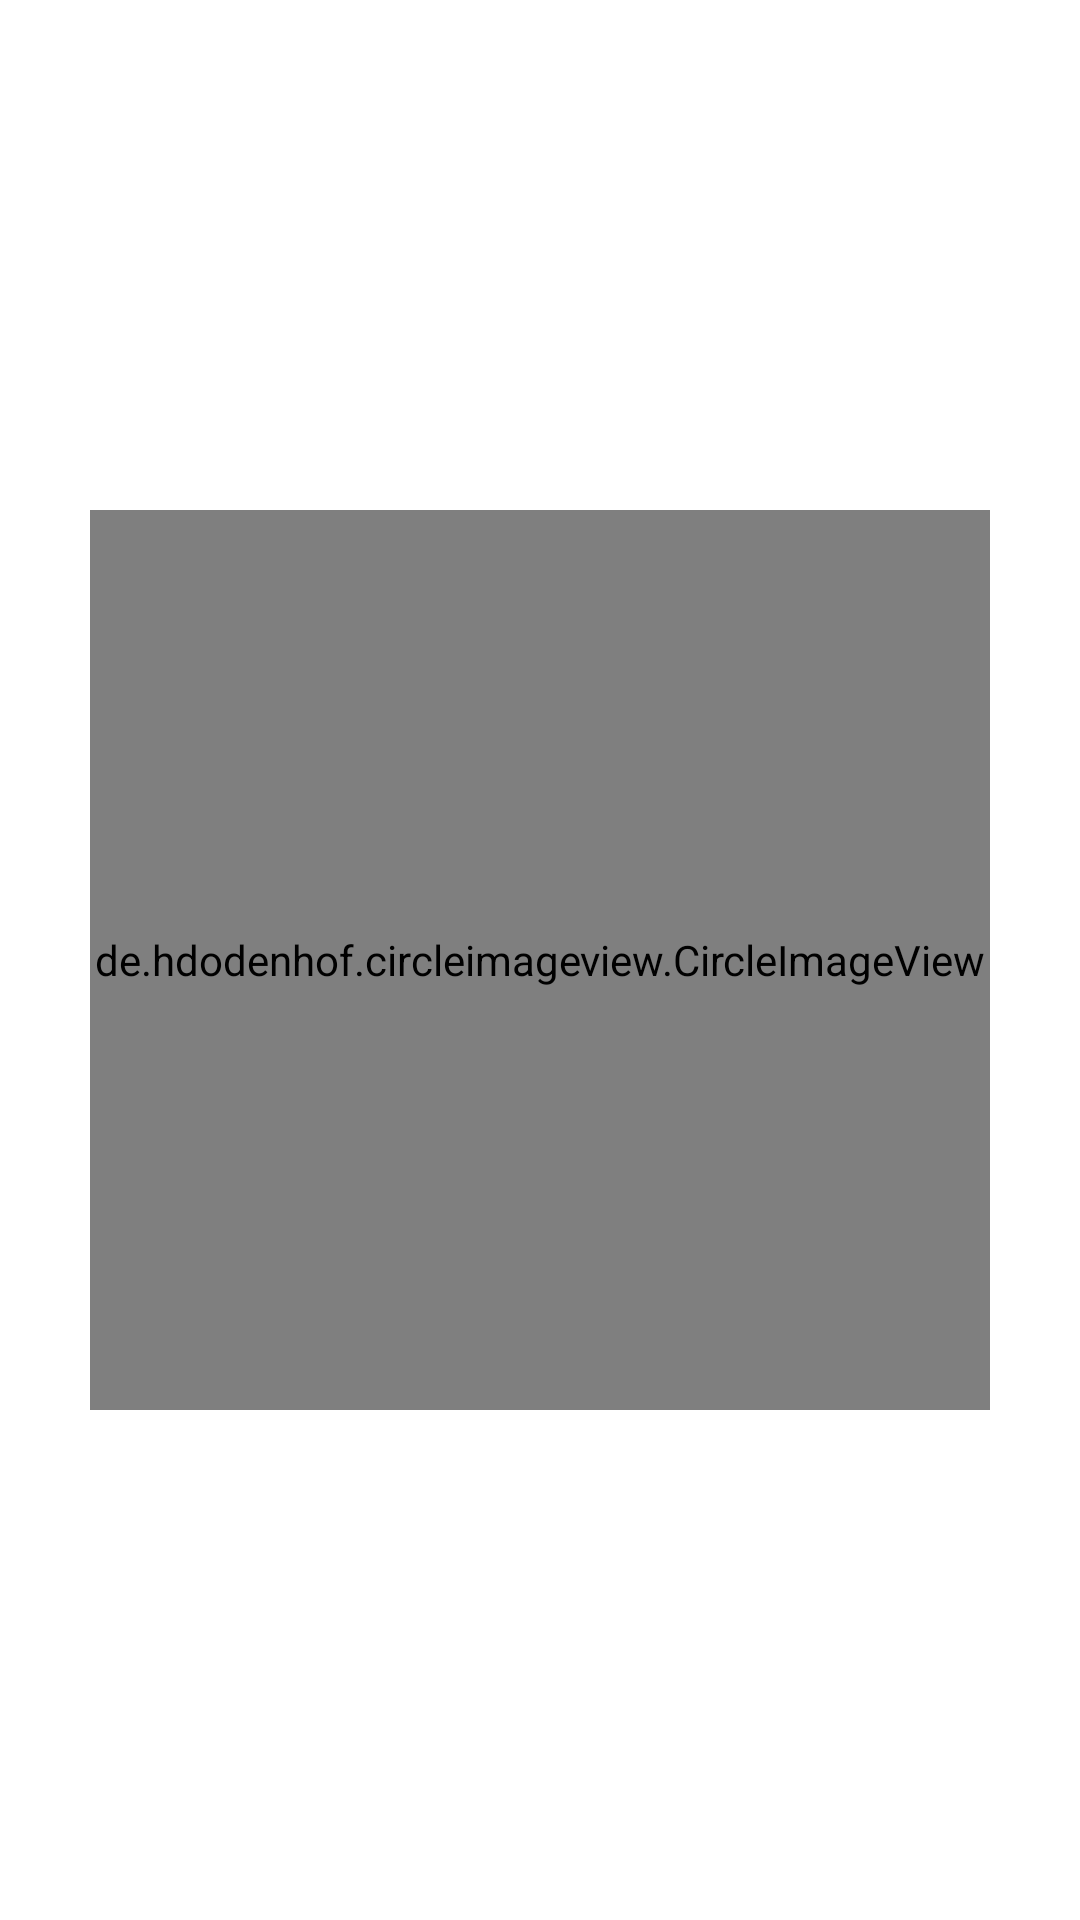

Write the Android layout XML for this screen, with the resource values it uses.
<!-- AndroidManifest.xml: application theme Theme.Chess_app -->
<!-- res/layout/activity_splash_screen.xml -->
<?xml version="1.0" encoding="utf-8"?>
<androidx.constraintlayout.widget.ConstraintLayout xmlns:android="http://schemas.android.com/apk/res/android"
    xmlns:app="http://schemas.android.com/apk/res-auto"
    xmlns:tools="http://schemas.android.com/tools"
    android:layout_width="match_parent"
    android:layout_height="match_parent"
    tools:context=".ui.SplashScreen">

    <de.hdodenhof.circleimageview.CircleImageView
        android:id="@+id/background"
        android:layout_width="300dp"
        android:layout_height="300dp"
        android:src="@drawable/ic_launcher_background"
        app:layout_constraintBottom_toBottomOf="parent"
        app:layout_constraintEnd_toEndOf="parent"
        app:layout_constraintHorizontal_bias="0.5"
        app:layout_constraintStart_toStartOf="parent"
        app:layout_constraintTop_toTopOf="parent" />

    <ImageView
        android:id="@+id/img"
        android:layout_width="256dp"
        android:layout_height="256dp"
        android:adjustViewBounds="true"
        android:contentDescription="@string/splash_description"
        app:layout_constraintBottom_toBottomOf="parent"
        app:layout_constraintEnd_toEndOf="parent"
        app:layout_constraintHorizontal_bias="0.496"
        app:layout_constraintStart_toStartOf="parent"
        app:layout_constraintTop_toTopOf="parent"
        app:layout_constraintVertical_bias="0.498"
        app:srcCompat="@drawable/pieces_white_king" />
</androidx.constraintlayout.widget.ConstraintLayout>
<!-- resources referenced by this layout -->
<resources>
  <!-- drawable ic_launcher_background (drawable) -->
  <vector xmlns:android="http://schemas.android.com/apk/res/android"
      android:width="108dp"
      android:height="108dp"
      android:viewportWidth="108"
      android:viewportHeight="108">
    <group android:scaleX="1.9322182"
        android:scaleY="1.9322182"
        android:translateX="-13.386109"
        android:translateY="-12.42">
      <path
          android:pathData="M1.701,2.079h32.506v32.506h-32.506z"
          android:strokeWidth="0.264583"
          android:fillColor="#d38d5f"
          android:fillType="evenOdd"/>
      <path
          android:pathData="M34.207,2.079h32.506v32.506h-32.506z"
          android:strokeWidth="0.264583"
          android:fillColor="#784421"
          android:fillType="evenOdd"/>
      <path
          android:pathData="M34.207,34.585h32.506v32.506h-32.506z"
          android:strokeWidth="0.264583"
          android:fillColor="#d38d5f"
          android:fillType="evenOdd"/>
      <path
          android:pathData="M1.701,34.585h32.506v32.506h-32.506z"
          android:strokeWidth="0.264583"
          android:fillColor="#784421"
          android:fillType="evenOdd"/>
    </group>
  </vector>
  <string name="splash_description">Splash screen img</string>
  <style name="Theme.Chess_app" parent="Theme.MaterialComponents.DayNight.DarkActionBar">
          <item name="android:forceDarkAllowed" tools:targetApi="q">false</item> 
  
          
          <item name="colorPrimary">@color/purple_500</item>
          <item name="colorPrimaryVariant">@color/purple_700</item>
          <item name="colorOnPrimary">@color/white</item>
          
          <item name="colorSecondary">@color/teal_200</item>
          <item name="colorSecondaryVariant">@color/teal_700</item>
          <item name="colorOnSecondary">@color/black</item>
          
          <item name="android:statusBarColor" tools:targetApi="l">?attr/colorPrimaryVariant</item>
          
      </style>
  <!-- not gathered from this repository: default colours our renderer supplied (Android Studio template values) -->
  <color name="purple_500">#FF6200EE</color>
  <color name="purple_700">#FF3700B3</color>
  <color name="teal_200">#FF03DAC5</color>
  <color name="teal_700">#FF018786</color>
  <color name="black">#FF000000</color>
  <color name="white">#FFFFFFFF</color>
</resources>
